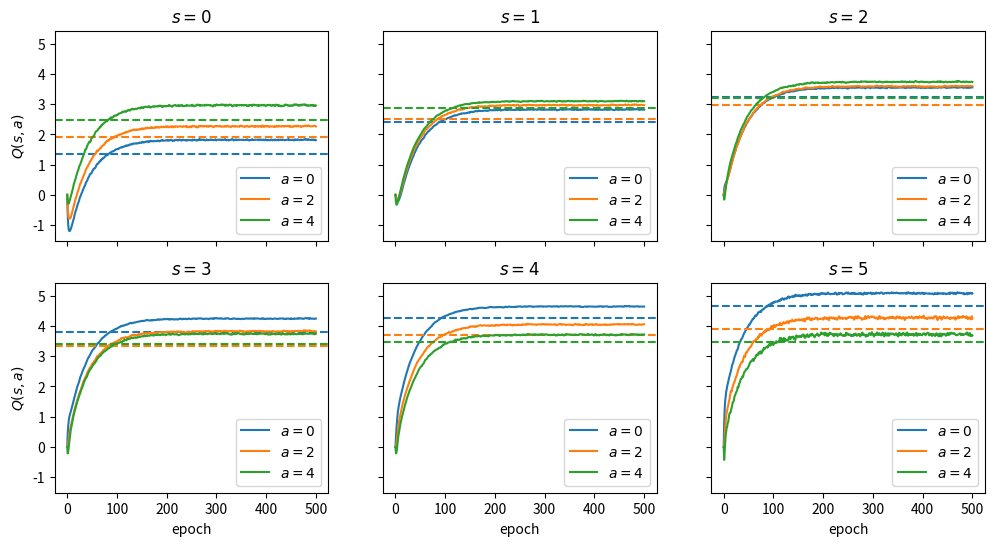
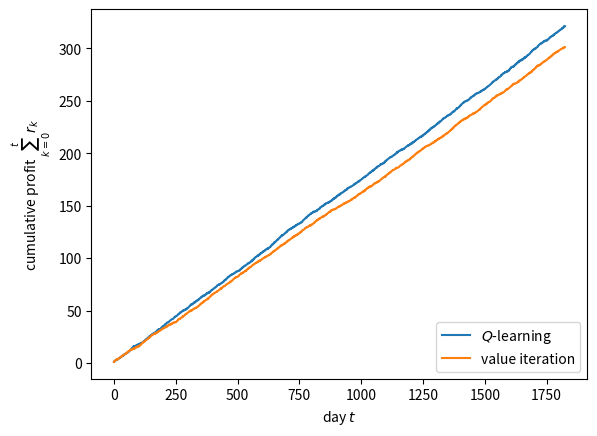

These figures' Python source, in order:
"""
Starter code for the problem "Widget sales".

Autonomous Systems Lab (ASL), Stanford University
"""

import numpy as np
import matplotlib.pyplot as plt
from tqdm.auto import tqdm

# Seed RNG for reproducibility
seed = 0
rng = np.random.default_rng(seed)

# Define the state space, action space, and demand distribution
S = np.array([0, 1, 2, 3, 4, 5])
A = np.array([0, 2, 4])
D = np.array([0, 1, 2, 3, 4])
P = np.array([0.1, 0.3, 0.3, 0.2, 0.1])


def transition(s: int, a: int, d: int) -> int:
    """Compute the next state given the current state, action, and demand."""
    s_next = np.clip(s + a - d, 0, 5)
    return s_next


def reward(s: int, a: int, d: int) -> float:
    """Compute the reward given the current state, action, and demand."""
    price = 1.2
    cost_rent = 1.0
    cost_storage = 0.05 * s
    cost_order = np.sqrt(a)
    r = price * np.minimum(s + a, d) - cost_rent - cost_storage - cost_order
    return r


def simulate(
    rng: np.random.Generator,
    policy: callable,
    T: int,
    s0: int = 5,
    D: np.ndarray = D,
    P: np.ndarray = P,
) -> tuple[np.ndarray, np.ndarray, np.ndarray]:
    """Simulate widget sales for a given policy."""
    s = np.zeros(T + 1)  # states
    a = np.zeros(T)  # actions
    r = np.zeros(T)  # rewards
    s[0] = s0  # initial state

    for t in tqdm(range(T)):
        # Sample demand
        d = rng.choice(D, p=P)

        # Record action, reward, and next state
        a[t] = policy(s[t])
        r[t] = reward(s[t], a[t], d)
        s[t + 1] = transition(s[t], a[t], d)

    return s, a, r


# Generate historical data with a uniformly random policy
log = {}
T = 3 * 365
log["s"], log["a"], log["r"] = simulate(rng, lambda s, A=A: rng.choice(A), T)


# Do Q-learning
γ = 0.95 # discount factor
α = 1e-2  # learning rate
num_epochs = 5 * int(1 / α)  # number of epochs

Q = np.zeros((S.size, A.size))
Q_epoch = np.zeros((num_epochs + 1, S.size, A.size))
for k in tqdm(range(1, num_epochs + 1)):
    # Shuffle transition tuple indices
    shuffled_indices = rng.permutation(T)

    # ####################### PART (a): YOUR CODE BELOW #######################

    # INSTRUCTIONS: Update `Q` using Q-learning.
    for index in shuffled_indices:
        r_val = log["r"][index]
        s_index = int(log["s"][index])
        s_index_next = int(log["s"][index+1])
        a_index = int(log["a"][index]/2)

        Q[s_index, a_index] += α*(r_val + γ*np.max(Q[s_index_next, :]) - Q[s_index, a_index])

    # ############################# END PART (a) ##############################

    # Record Q-values for this epoch
    Q_epoch[k] = Q


# Do value iteration
converged = False
eps = 1e-4
max_iters = 500
Q_vi = np.zeros((S.size, A.size))
Q_vi_prev = np.full(Q_vi.shape, np.inf)

for k in tqdm(range(max_iters)):

    # ####################### PART (b): YOUR CODE BELOW #######################
    for s_index in range(6):
        for a_index in range(3):
            s_val = S[s_index]
            a_val = A[a_index]
            s_bar_indices = [np.where(S == transition(s_val, a_val, d))[0][0] for d in D]
            if k==0:
                expectation = np.array([P[i]*(reward(s_val, a_val, D[i])) for i in range(len(D))])
            else:
                expectation = np.array([P[i]*(reward(s_val, a_val, D[i]) + γ*np.max(Q_vi_prev[s_bar_indices[i], :])) for i in range(len(D))])
            Q_vi[s_index, a_index] = np.sum(expectation)

    # ############################# END PART (b) ##############################

    if np.max(np.abs(Q_vi - Q_vi_prev)) < eps:
        converged = True
        print("Value iteration converged after {} iterations.".format(k))
        break
    else:
        np.copyto(Q_vi_prev, Q_vi)

if not converged:
    raise RuntimeError("Value iteration did not converge!")


# Plot Q-values for each epoch
fig, axes = plt.subplots(
    2, S.size // 2, figsize=(12, 6), sharex=True, sharey=True, dpi=150
)
fig.subplots_adjust(hspace=0.2)
for i, ax in enumerate(axes.ravel()):
    for j in range(A.size):
        plot = ax.plot(Q_epoch[:, i, j], label="$a = {}$".format(A[j]))
        ax.axhline(Q_vi[i, j], linestyle="--", color=plot[0].get_color())
        ax.legend(loc="lower right")
        ax.set_title(r"$s = {}$".format(S[i]))
for ax in axes[-1, :]:
    ax.set_xlabel("epoch")
for ax in axes[:, 0]:
    ax.set_ylabel("$Q(s,a)$")
fig.savefig("widget_sales_qvalues.png", bbox_inches="tight")
plt.show()


# Report optimal policies from Q-learning and value iteration, simulate them
# for 5 years, and plot the cumulative profits

# ######################### PART (c): YOUR CODE BELOW #########################

# INSTRUCTIONS: Compute the optimal actions `a_opt_ql` and `a_opt_vi` using the
#               Q-values from Q-learning and value iteration, respectively.
#               Both `a_opt_ql` and `a_opt_vi` should be `np.ndarray`s, where
#               each entry is the optimal action for the corresponding state.
#
#               Also, simulate each optimal policy and compute the history of
#               cumulative profits `profit_ql` and `profit_vi` over 5 years
#               (at 365 days per year).

T = 5 * 365

a_opt_vi = np.array([np.argmax(Q_vi[s_val, :]) for s_val in S])

a_opt_ql = np.array([np.argmax(Q[s_val, :]) for s_val in S])
rewards_vi_sum = np.zeros(T)
rewards_ql_sum = np.zeros(T)
for i in range(50):
    _, _, rewards_vi = simulate(rng, lambda s: A[a_opt_vi[int(s)]], T)
    _, _, rewards_ql = simulate(rng, lambda s: A[a_opt_ql[int(s)]], T)
    rewards_vi_sum += rewards_vi
    rewards_ql_sum += rewards_ql

profit_ql = np.cumsum(rewards_ql_sum/50)
profit_vi = np.cumsum(rewards_vi_sum/50)

# ############################### END PART (c) ################################

print("Optimal policy (Q-learning):     ", a_opt_ql)
print("Optimal policy (value iteration):", a_opt_vi)

fig, ax = plt.subplots()
ax.plot(profit_ql, label=r"$Q$-learning")
ax.plot(profit_vi, label=r"value iteration")
ax.legend(loc="lower right")
ax.set_xlabel(r"day $t$")
ax.set_ylabel(r"cumulative profit $\sum_{k=0}^t r_k$")
fig.savefig("widget_sales_profits.png", bbox_inches="tight")
plt.show()
